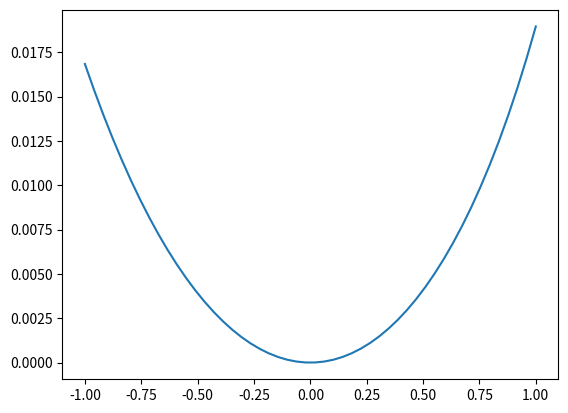

This figure's Python source:
import numpy as nm
import scipy.optimize as op
import matplotlib.pyplot as plt

def f0(x, N, i):
    return nm.log(x) - nm.log(N - x) - i


def f1(x, N, i):
    return f0(x, N, i) + 0.5 * ((x) ** -1. - (N - x) ** -1.)


def a0(N, i):
    return N * nm.exp(i) / (1. + nm.exp(i))


def a1(N, i):
    return a0(N, i) * (2. * N * nm.exp(i) - 2.) / (2. * N * nm.exp(i) - nm.exp(i) - 1.)

N = 10.
steps = 1000
c = nm.linspace(-1., 1., num=50)
# x = nm.linspace(steps ** -1., N, num=steps, endpoint=False)
x = nm.linspace(0.5, N - 0.5, num=1000)

#print f1(N - 0.001, 10., 0.)
y0 = nm.vectorize(lambda i: op.brenth(f0, 0.5,  N - .5, args=(N, i)))(c)
y1 = nm.vectorize(lambda i: op.brenth(f1, 0.5,  N - .5, args=(N, i)))(c)
w0 = nm.vectorize(lambda i: a0(N, i))(c)
w1 = nm.vectorize(lambda i: a1(N, i))(c)

# op.brenth(f0, 0, N, args=(N, 3))
#plt.plot(x, f0(x, N, -1.), x, f1(x, N, -1.))
plt.plot(c, y1 - w1)
# plt.plot(x, f1(x, N, 0.))

plt.show()